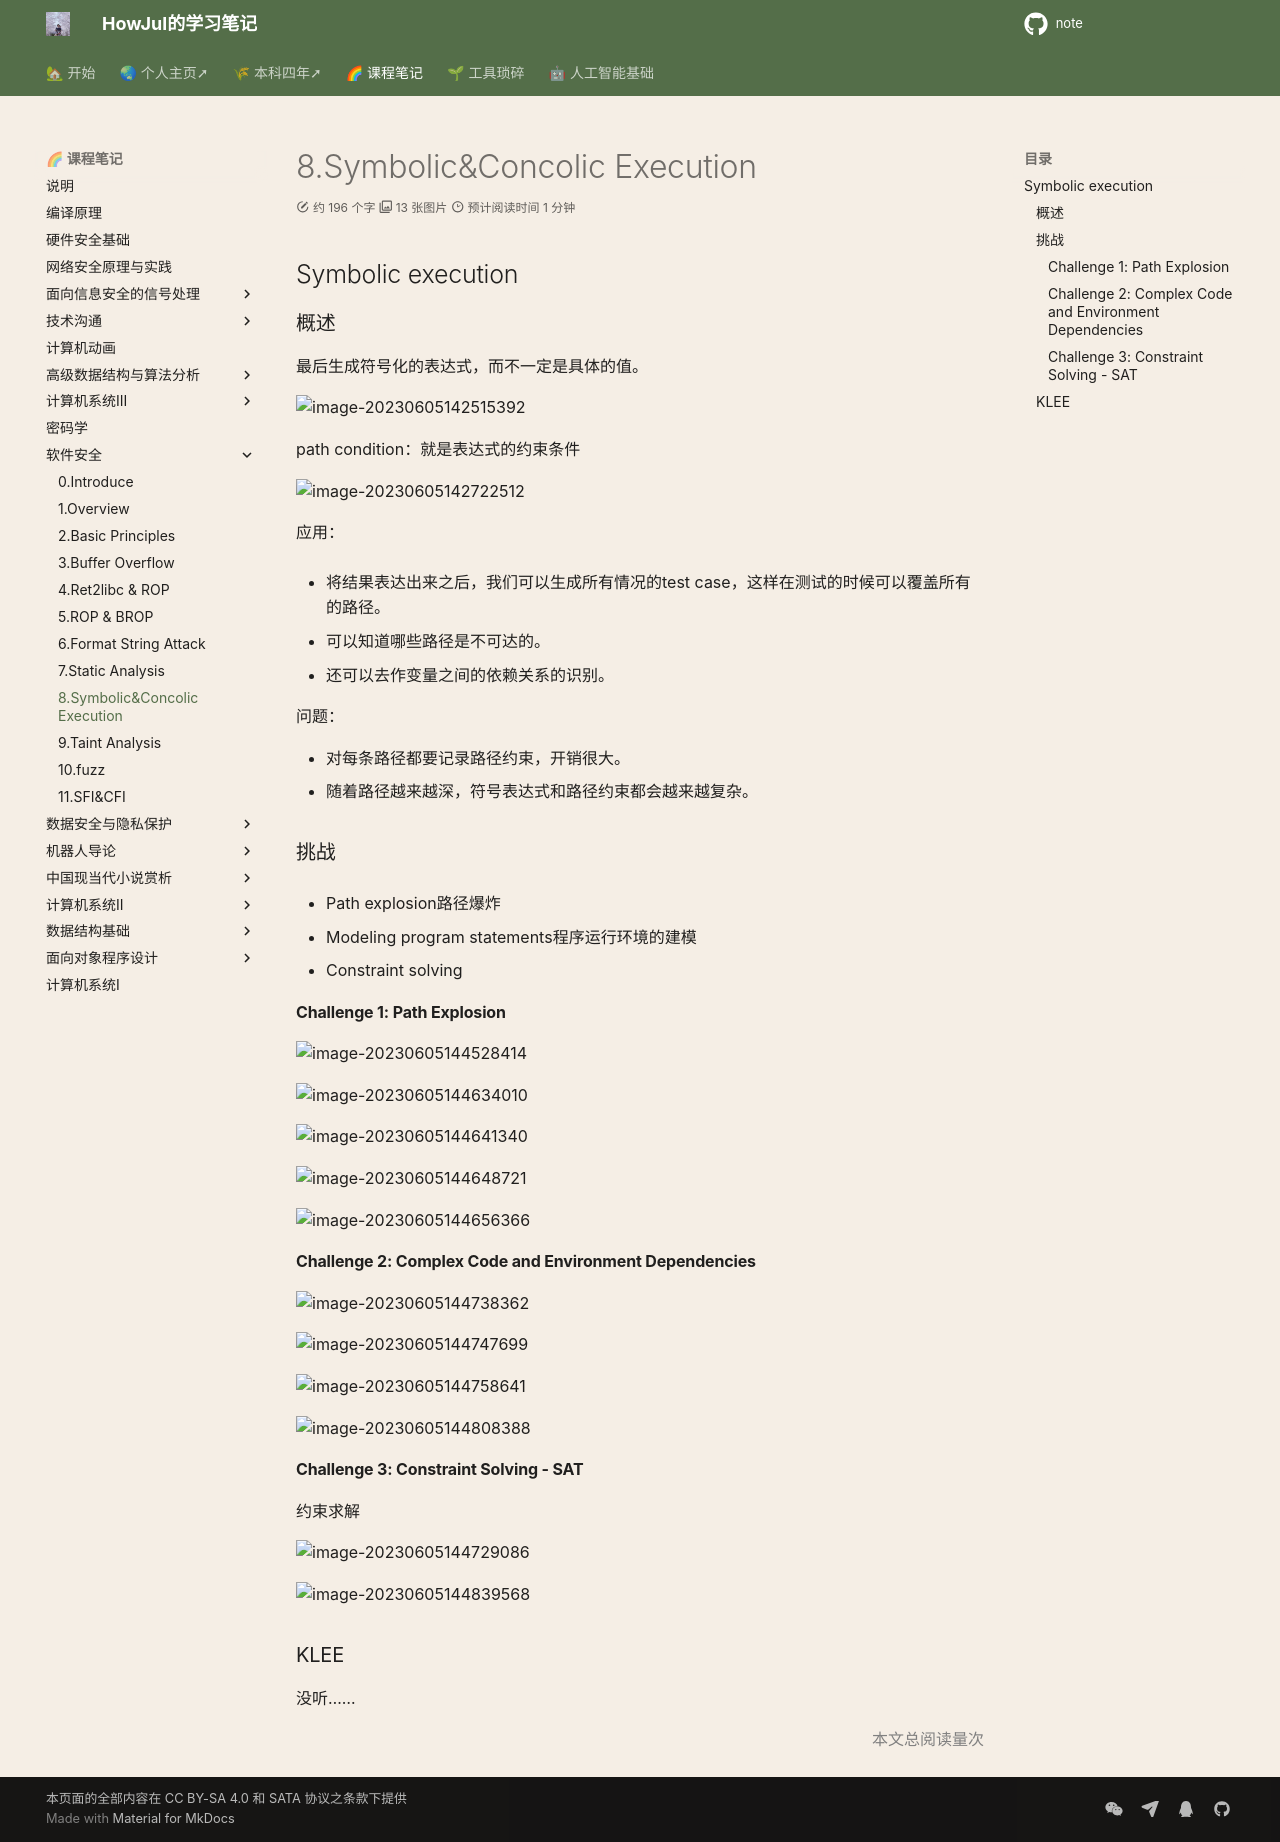

repository: howjul/note · page: 软件安全/8. Symbolic&Concolic Execution/index.html · generator: mkdocs


## Symbolic execution

### 概述

最后生成符号化的表达式，而不一定是具体的值。

![image-20230605142515392](../img/5.25/image-20230605142515392.png)

path condition：就是表达式的约束条件

![image-20230605142722512](../img/5.25/image-20230605142722512.png)

应用：

- 将结果表达出来之后，我们可以生成所有情况的test case，这样在测试的时候可以覆盖所有的路径。

- 可以知道哪些路径是不可达的。
- 还可以去作变量之间的依赖关系的识别。

问题：

- 对每条路径都要记录路径约束，开销很大。
- 随着路径越来越深，符号表达式和路径约束都会越来越复杂。

### 挑战

- Path explosion路径爆炸

- Modeling program statements程序运行环境的建模
- Constraint solving

#### Challenge 1: Path Explosion

![image-20230605144528414](../img/5.25/image-20230605144528414.png)

![image-20230605144634010](../img/5.25/image-20230605144634010.png)

![image-20230605144641340](../img/5.25/image-20230605144641340.png)

![image-20230605144648721](../img/5.25/image-20230605144648721.png)

![image-20230605144656366](../img/5.25/image-20230605144656366.png)

#### Challenge 2: Complex Code and Environment Dependencies

![image-20230605144738362](../img/5.25/image-20230605144738362.png)

![image-20230605144747699](../img/5.25/image-20230605144747699.png)

![image-20230605144758641](../img/5.25/image-20230605144758641.png)

![image-20230605144808388](../img/5.25/image-20230605144808388.png)

#### Challenge 3: Constraint Solving - SAT

约束求解

![image-20230605144729086](../img/5.25/image-20230605144729086.png)

![image-20230605144839568](../img/5.25/image-20230605144839568.png)

### KLEE

没听……
